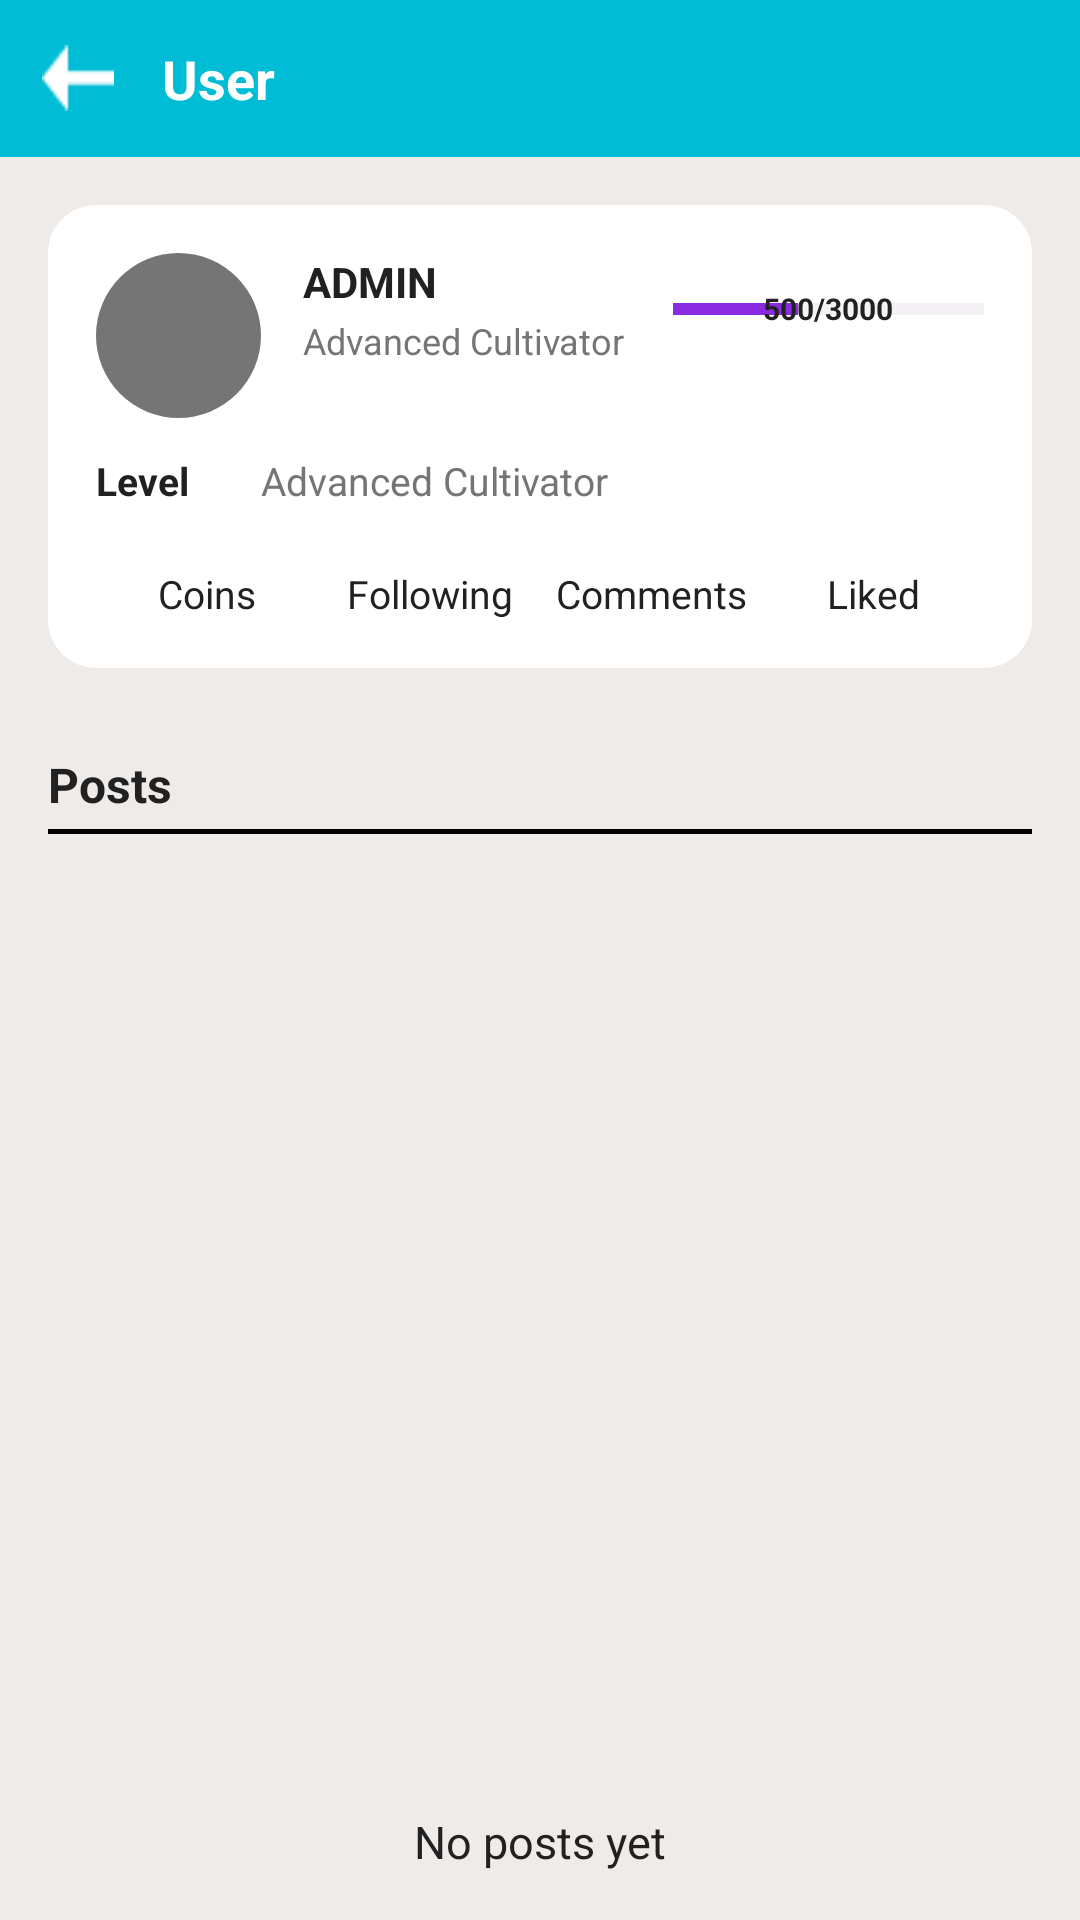

Produce the Android XML layout that renders to this screen, including the resource entries it uses.
<!-- AndroidManifest.xml: application theme Theme.AppDocTruyen -->
<!-- res/layout/activity_user_detail.xml -->
<?xml version="1.0" encoding="utf-8"?>
<LinearLayout xmlns:android="http://schemas.android.com/apk/res/android"
              xmlns:app="http://schemas.android.com/apk/res-auto"
              xmlns:tools="http://schemas.android.com/tools"
              android:layout_width="match_parent"
              android:layout_height="match_parent"
              android:orientation="vertical">

    <LinearLayout
            android:layout_width="match_parent"
            android:layout_height="wrap_content"
            android:background="@color/brand_blue"
            android:gravity="center_vertical"
            android:orientation="horizontal"
            android:padding="14dp">

        <ImageView
                android:id="@+id/iv_profile_back"
                android:layout_width="24dp"
                android:layout_height="24dp"
                android:src="@drawable/ic_activity_back"
                app:tint="@color/white"/>

        <TextView
                android:layout_width="wrap_content"
                android:layout_height="wrap_content"
                android:layout_marginStart="16dp"
                android:text="@string/title_user_fragment"
                android:textColor="@color/white"
                android:textSize="18sp"
                android:textStyle="bold"/>
    </LinearLayout>

    <LinearLayout
            android:layout_width="match_parent"
            android:layout_height="match_parent"
            android:background="@color/bg_profile_page"
            android:orientation="vertical"
            android:padding="16dp">

        <androidx.constraintlayout.widget.ConstraintLayout
                android:layout_width="match_parent"
                android:layout_height="wrap_content"
                android:layout_marginBottom="24dp"
                android:background="@drawable/bg_profile_card"
                android:padding="16dp">

            <com.google.android.material.imageview.ShapeableImageView
                    android:id="@+id/iv_user_avatar"
                    android:layout_width="55dp"
                    android:layout_height="55dp"
                    android:scaleType="centerCrop"
                    android:src="@color/text_secondary_light"
                    app:layout_constraintStart_toStartOf="parent"
                    app:layout_constraintTop_toTopOf="parent"
                    app:shapeAppearanceOverlay="@style/CircleImage"/>

            <TextView
                    android:id="@+id/tv_username"
                    android:layout_width="wrap_content"
                    android:layout_height="wrap_content"
                    android:layout_marginStart="14dp"
                    android:text="ADMIN"
                    android:textColor="@color/text_primary_light"
                    android:textSize="14sp"
                    android:textStyle="bold"
                    app:layout_constraintStart_toEndOf="@id/iv_user_avatar"
                    app:layout_constraintTop_toTopOf="@id/iv_user_avatar"/>

            <TextView
                    android:id="@+id/tv_user_title"
                    android:layout_width="wrap_content"
                    android:layout_height="wrap_content"
                    android:layout_marginTop="2dp"
                    android:text="Advanced Cultivator"
                    android:textColor="@color/text_secondary_light"
                    android:textSize="12sp"
                    app:layout_constraintStart_toStartOf="@id/tv_username"
                    app:layout_constraintTop_toBottomOf="@id/tv_username"/>

            <FrameLayout
                    android:id="@+id/layout_exp_progress"
                    android:layout_width="0dp"
                    android:layout_height="20dp"
                    android:layout_marginStart="16dp"
                    app:layout_constraintBottom_toBottomOf="@id/tv_user_title"
                    app:layout_constraintEnd_toEndOf="parent"
                    app:layout_constraintStart_toEndOf="@id/tv_user_title"
                    app:layout_constraintTop_toTopOf="@id/tv_username">

                <ProgressBar
                        style="?android:attr/progressBarStyleHorizontal"
                        android:layout_width="match_parent"
                        android:layout_height="match_parent"
                        android:max="30000"
                        android:progress="12000"
                        android:progressBackgroundTint="@color/purple_progress_track"
                        android:progressTint="@color/purple_progress"/>

                <TextView
                        android:layout_width="wrap_content"
                        android:layout_height="wrap_content"
                        android:layout_gravity="center"
                        android:text="500/3000"
                        android:textColor="@color/text_primary_light"
                        android:textSize="10sp"
                        android:textStyle="bold"/>
            </FrameLayout>

            <TextView
                    android:id="@+id/tv_level_num"
                    android:layout_width="wrap_content"
                    android:layout_height="wrap_content"
                    android:layout_marginTop="12dp"
                    android:text="@string/lbl_user_level_mock"
                    android:textColor="@color/text_primary_light"
                    android:textSize="13sp"
                    android:textStyle="bold"
                    app:layout_constraintStart_toStartOf="parent"
                    app:layout_constraintTop_toBottomOf="@id/iv_user_avatar"/>

            <TextView
                    android:id="@+id/tv_level_title"
                    android:layout_width="wrap_content"
                    android:layout_height="wrap_content"
                    android:layout_marginStart="24dp"
                    android:text="Advanced Cultivator"
                    android:textColor="@color/text_secondary_light"
                    android:textSize="13sp"
                    app:layout_constraintStart_toEndOf="@id/tv_level_num"
                    app:layout_constraintTop_toTopOf="@id/tv_level_num"/>

            <LinearLayout
                    android:layout_width="match_parent"
                    android:layout_height="wrap_content"
                    android:layout_marginTop="20dp"
                    android:orientation="horizontal"
                    android:weightSum="4"
                    app:layout_constraintEnd_toEndOf="parent"
                    app:layout_constraintStart_toStartOf="parent"
                    app:layout_constraintTop_toBottomOf="@id/tv_level_num">

                <TextView
                        android:layout_width="0dp"
                        android:layout_height="wrap_content"
                        android:layout_weight="1"
                        android:gravity="center"
                        android:lineSpacingMultiplier="1.2"
                        android:text="@string/stat_xu"
                        android:textColor="@color/text_primary_light"
                        android:textSize="13sp"/>

                <TextView
                        android:layout_width="0dp"
                        android:layout_height="wrap_content"
                        android:layout_weight="1"
                        android:gravity="center"
                        android:lineSpacingMultiplier="1.2"
                        android:text="@string/stat_following"
                        android:textColor="@color/text_primary_light"
                        android:textSize="13sp"/>

                <TextView
                        android:layout_width="0dp"
                        android:layout_height="wrap_content"
                        android:layout_weight="1"
                        android:gravity="center"
                        android:lineSpacingMultiplier="1.2"
                        android:text="@string/stat_comments"
                        android:textColor="@color/text_primary_light"
                        android:textSize="13sp"/>

                <TextView
                        android:layout_width="0dp"
                        android:layout_height="wrap_content"
                        android:layout_weight="1"
                        android:gravity="center"
                        android:lineSpacingMultiplier="1.2"
                        android:text="@string/stat_likes"
                        android:textColor="@color/text_primary_light"
                        android:textSize="13sp"/>
            </LinearLayout>
        </androidx.constraintlayout.widget.ConstraintLayout>

        <TextView
                android:layout_width="match_parent"
                android:layout_height="wrap_content"
                android:paddingVertical="4dp"
                android:text="@string/lbl_posts"
                android:textColor="@color/text_primary_light"
                android:textSize="16sp"
                android:textStyle="bold"/>

        <View
                android:layout_width="match_parent"
                android:layout_height="1.5dp"
                android:background="@color/black"/>

        <FrameLayout
                android:layout_width="match_parent"
                android:layout_height="0dp"
                android:layout_weight="1"
                tools:ignore="ExtraText"/>

        <TextView
                android:layout_width="wrap_content"
                android:layout_height="wrap_content"
                android:layout_gravity="center"
                android:text="No posts yet"
                android:textColor="@color/text_primary_light"
                android:textSize="15sp"/>
    </LinearLayout>
</LinearLayout>
<!-- resources referenced by this layout -->
<resources>
  <color name="bg_profile_page">#EFEBE9</color>
  <color name="black">#FF000000</color>
  <color name="brand_blue">#00BCD4</color>
  <color name="purple_progress">#8A2BE2</color>
  <color name="purple_progress_track">#D8CBD8</color>
  <color name="text_primary_light">#212121</color>
  <color name="text_secondary_light">#757575</color>
  <color name="white">#FFFFFFFF</color>
  <!-- drawable bg_profile_card (drawable) -->
  <?xml version="1.0" encoding="utf-8"?>
  <shape xmlns:android="http://schemas.android.com/apk/res/android"
         android:shape="rectangle">
      <solid android:color="@color/white"/>
      <corners android:radius="16dp"/>
  </shape>
  <!-- drawable ic_activity_back: png bitmap (drawable, 292 bytes) -->
  <string name="lbl_posts">Posts</string>
  <string name="lbl_user_level_mock">Level</string>
  <string name="stat_comments">Comments</string>
  <string name="stat_following">Following</string>
  <string name="stat_likes">Liked</string>
  <string name="stat_xu">Coins</string>
  <string name="title_user_fragment">User</string>
  <style name="CircleImage" parent="">
          <item name="cornerFamily">rounded</item>
          <item name="cornerSize">50%</item>
      </style>
  <style name="Theme.AppDocTruyen" parent="Base.Theme.AppDocTruyen" />
  <style name="Base.Theme.AppDocTruyen" parent="Theme.Material3.DayNight.NoActionBar">
          
          <item name="colorPrimary">@color/brand_blue</item>
          <item name="colorOnPrimary">@color/white</item>
          <item name="android:windowBackground">@color/white</item>
          <item name="android:statusBarColor">@color/brand_blue</item>
      </style>
</resources>
